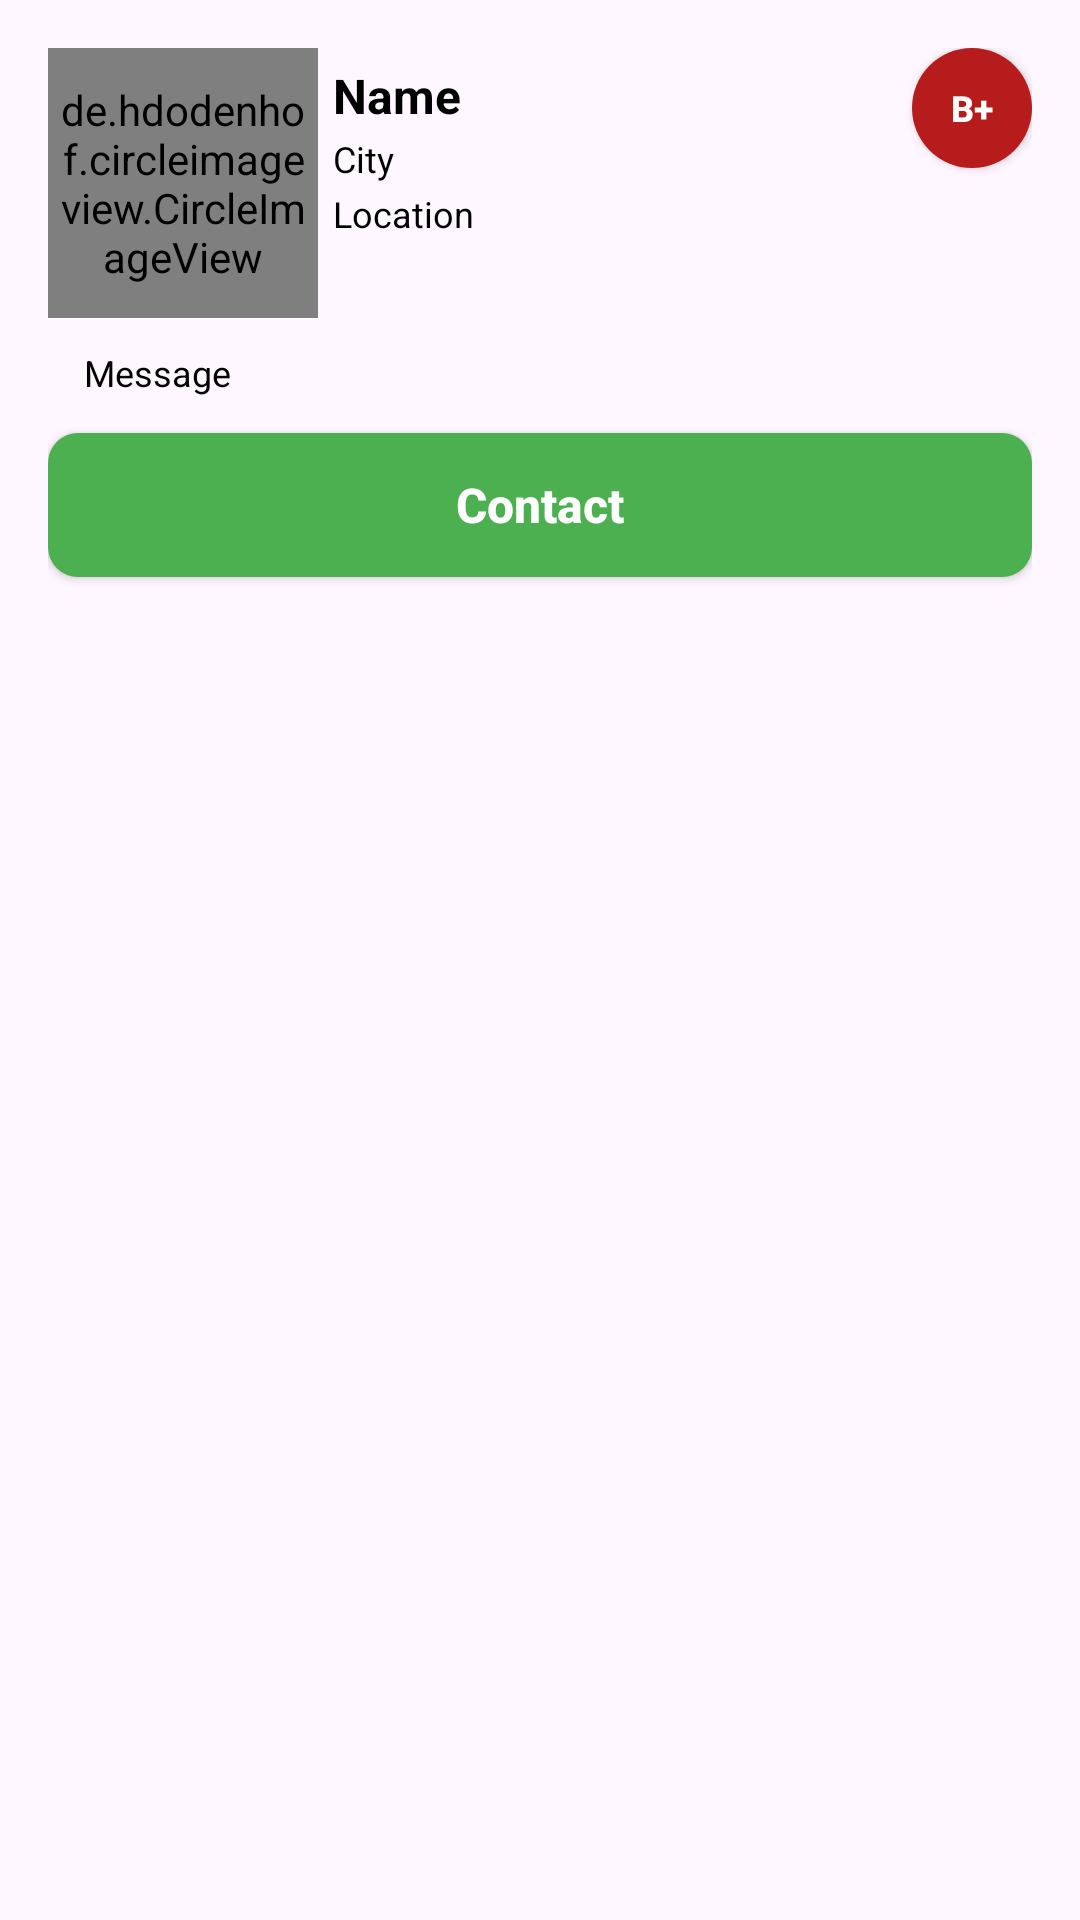

Here is an Android app screen rendered from its layout file. Give the layout XML and the strings, colors and styles it references.
<!-- AndroidManifest.xml: application theme Theme.BloodBank -->
<!-- res/layout/request_sample.xml -->
<?xml version="1.0" encoding="utf-8"?>
<RelativeLayout xmlns:android="http://schemas.android.com/apk/res/android"
    xmlns:app="http://schemas.android.com/apk/res-auto"
    android:layout_width="match_parent"
    android:layout_height="wrap_content"
    android:padding="16dp"
    android:background="@drawable/background_card"
    android:elevation="4dp"
    android:layout_margin="8dp"
    android:orientation="vertical"
    >

        <de.hdodenhof.circleimageview.CircleImageView xmlns:app="http://schemas.android.com/apk/res-auto"
            android:id="@+id/profile_image"
            android:layout_width="90dp"
            android:layout_height="90dp"
            android:src="@drawable/profiel"
            android:padding="2dp"
            app:civ_border_color="@color/color_primary"
            android:layout_marginBottom="8dp"
            android:layout_marginEnd="5dp"
            app:civ_border_width="3dp" />
    <androidx.appcompat.widget.AppCompatButton
        android:id="@+id/btn_blood_request"
        android:layout_width="40dp"
        android:layout_height="40dp"
        android:layout_alignParentEnd="true"
        android:background="@drawable/bg_request"
        android:text="B+"
        android:textColor="@color/white"
        android:textStyle="bold"
        android:textSize="12sp"
        android:padding="7dp"
        />

    <LinearLayout
        android:layout_width="0dp"
        android:layout_height="wrap_content"
        android:layout_toEndOf="@id/profile_image"
        android:layout_toStartOf="@id/btn_blood_request"
        android:orientation="vertical"
        android:paddingEnd="8dp">

        <TextView
            android:id="@+id/tv_name"
            android:layout_width="wrap_content"
            android:layout_height="wrap_content"
            android:text="Name"
            android:layout_marginTop="5dp"
            android:textColor="@color/black"
            android:textSize="16sp"
            android:textStyle="bold" />

        <TextView
            android:id="@+id/tv_city"
            android:layout_width="wrap_content"
            android:layout_height="wrap_content"
            android:text="City"
            android:textColor="@color/black"
            android:textSize="12sp"
            android:layout_marginTop="2dp" />

        <TextView
            android:id="@+id/tv_location"
            android:layout_width="wrap_content"
            android:layout_height="wrap_content"
            android:text="Location"
            android:textColor="@color/black"
            android:textSize="12sp"
            android:layout_marginTop="2dp" />
    </LinearLayout>

    <TextView
        android:id="@+id/tv_message"
        android:layout_width="match_parent"
        android:layout_height="wrap_content"
        android:layout_below="@id/profile_image"
        android:text="Message"
        android:layout_marginStart="12dp"
        android:textColor="@color/black"
        android:textSize="12sp"
        android:layout_marginTop="2dp" />

    <androidx.appcompat.widget.AppCompatButton
        android:id="@+id/btn_call_request"
        android:layout_width="match_parent"
        android:layout_height="wrap_content"
        android:layout_below="@id/tv_message"
        android:layout_marginTop="12dp"
        android:background="@drawable/btn_onboarding"
        android:text="Contact"
        android:textAllCaps="false"
        android:textColor="@color/white"
        android:textSize="16sp"
        android:textStyle="bold"
        android:padding="5dp"/>

</RelativeLayout>
<!-- resources referenced by this layout -->
<resources>
  <color name="black">#FF000000</color>
  <color name="color_primary">#B71C1C</color>
  <color name="white">#FFFFFFFF</color>
  <!-- drawable bg_request (drawable) -->
  <?xml version="1.0" encoding="utf-8"?>
  <shape xmlns:android="http://schemas.android.com/apk/res/android">
  <corners android:radius="50dp"/>
      <solid android:color="@color/color_primary"/>
  </shape>
  <!-- drawable btn_onboarding (drawable) -->
  <?xml version="1.0" encoding="utf-8"?>
  <shape
      xmlns:android="http://schemas.android.com/apk/res/android"
      android:shape="rectangle"
      >
  <corners android:radius="10dp"/>
      <solid android:color="@color/green"/>
  </shape>
  <style name="Theme.BloodBank" parent="Base.Theme.BloodBank" />
  <color name="green">#4CAF50</color>
  <style name="Base.Theme.BloodBank" parent="Theme.Material3.DayNight.NoActionBar">
          
          
          <item name="colorPrimary">@color/color_primary</item>
          <item name="colorPrimaryVariant">@color/color_primary</item>
          <item name="colorOnPrimary">@color/white</item>
      </style>
</resources>
